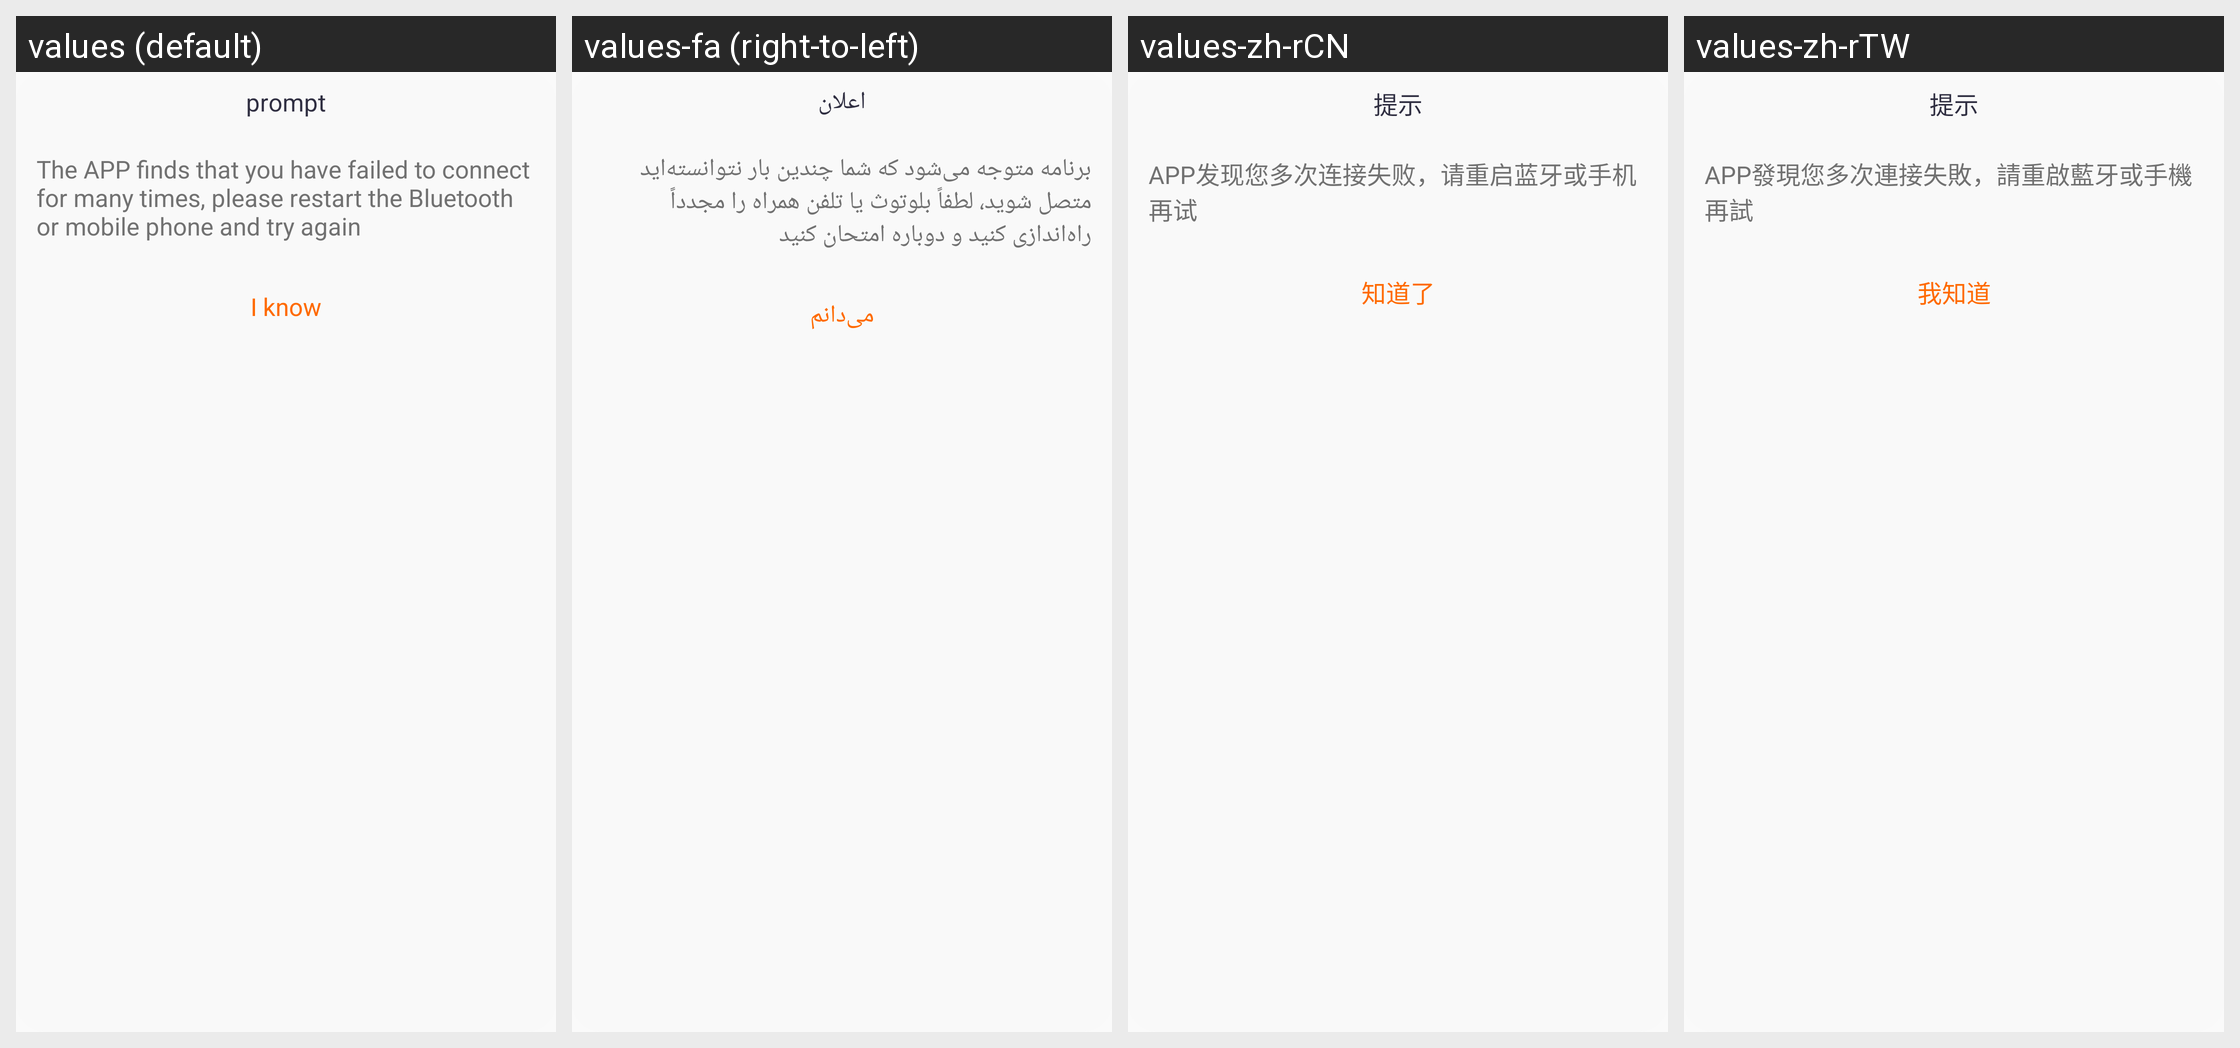

Translations of the strings shown on this Android screen, per locale in the grid:
Android screen res/layout/layout_dialog_bluetooth_warming.xml rendered under 4 locales, left to right: values (default), values-fa (right-to-left), values-zh-rCN, values-zh-rTW. Device: Nexus 5 (rendered at 1080×1920; each locale shown at half size, 540×960, under a caption strip naming it); theme Theme.QCWatch.
Other locales in the repository, not shown: values-ar, values-ar-rAE, values-as, values-cs, values-de, values-de-rDE, values-el-rGR, values-en-rUS, values-es, values-es-rES, values-fr, values-fr-rFR, values-hi-rIN, values-hu, values-in-rID, values-it-rIT, values-ja, values-ja-rJP, values-kk-rKZ, values-ko-rKR, values-ne, values-nl, values-or, values-pl-rPL, values-pt, values-pt-rPT, values-ro-rRO, values-ru-rRU, values-sk, values-te, values-th-rTH, values-tr-rTR, values-uk, values-ur, values-vi-rVN, values-zh, values-zh-rHK.
Strings drawn on this screen, with the default value and each locale's value (text and hints the layout hard-codes, and strings that could not be matched under every locale, appear in the picture but are not listed):

qc_text_412
  values: prompt
  values-fa: اعلان
  values-zh-rCN: 提示
  values-zh-rTW: 提示

qc_text_453
  values: The APP finds that you have failed to connect for many times, please restart the Bluetooth or mobile phone and try again
  values-fa: برنامه متوجه می‌شود که شما چندین بار نتوانسته‌اید متصل شوید، لطفاً بلوتوث یا تلفن همراه را مجدداً راه‌اندازی کنید و دوباره امتحان کنید
  values-zh-rCN: APP发现您多次连接失败，请重启蓝牙或手机再试
  values-zh-rTW: APP發現您多次連接失敗，請重啟藍牙或手機再試

qc_text_413
  values: I know
  values-fa: می‌دانم
  values-zh-rCN: 知道了
  values-zh-rTW: 我知道
